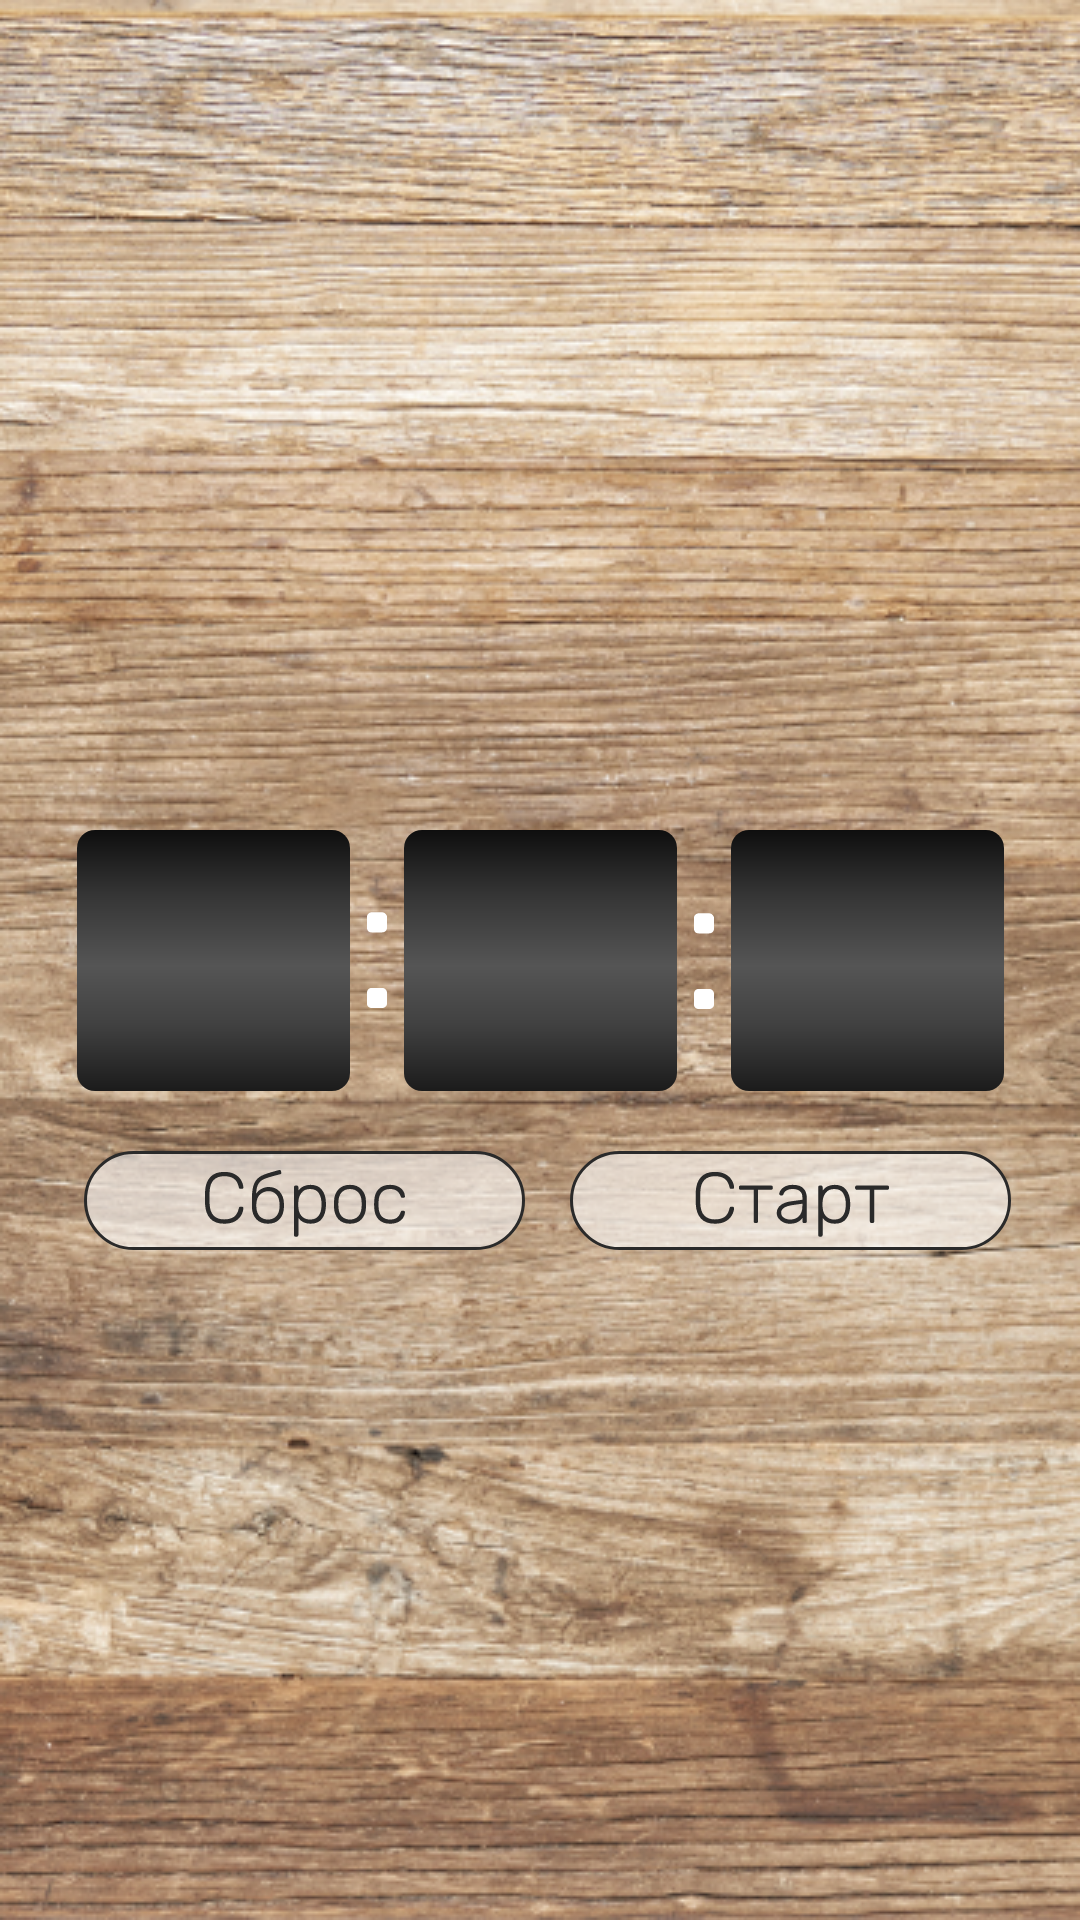

Layout XML and referenced resources for this Android screen:
<!-- AndroidManifest.xml: application theme Theme.AppCompat.DayNight.NoActionBar -->
<!-- res/layout/fragment_stopwatch.xml -->
<?xml version="1.0" encoding="utf-8"?>
<layout xmlns:android="http://schemas.android.com/apk/res/android"
    xmlns:app="http://schemas.android.com/apk/res-auto"
    xmlns:tools="http://schemas.android.com/tools">

    <androidx.constraintlayout.widget.ConstraintLayout
        android:layout_width="match_parent"
        android:layout_height="match_parent"
        android:background="@drawable/bg_main_two">

        <FrameLayout
            android:id="@+id/stopwatch_screen"
            android:layout_width="match_parent"
            android:layout_height="match_parent" />

        <androidx.constraintlayout.widget.Guideline
            android:id="@+id/stopwatch_guideline"
            android:layout_width="wrap_content"
            android:layout_height="wrap_content"
            android:orientation="vertical"
            app:layout_constraintGuide_percent="0.5" />

        <androidx.appcompat.widget.AppCompatImageView
            android:id="@+id/stopwatch_minutes_img"
            android:layout_width="wrap_content"
            android:layout_height="wrap_content"
            android:background="@drawable/ic_stopwatch_bg_time"
            app:layout_constraintBottom_toBottomOf="parent"
            app:layout_constraintEnd_toStartOf="@+id/stopwatch_guideline"
            app:layout_constraintStart_toStartOf="@+id/stopwatch_guideline"
            app:layout_constraintTop_toTopOf="parent" />

        <androidx.appcompat.widget.AppCompatImageView
            android:id="@+id/stopwatch_seconds_img"
            android:layout_width="wrap_content"
            android:layout_height="wrap_content"
            android:layout_marginStart="5dp"
            android:background="@drawable/ic_stopwatch_bg_time"
            app:layout_constraintBottom_toBottomOf="parent"
            app:layout_constraintStart_toEndOf="@+id/stopwatch_colon_two_img"
            app:layout_constraintTop_toTopOf="parent" />

        <androidx.appcompat.widget.AppCompatImageView
            android:id="@+id/stopwatch_hour_img"
            android:layout_width="wrap_content"
            android:layout_height="wrap_content"
            android:layout_marginEnd="5dp"
            android:background="@drawable/ic_stopwatch_bg_time"
            app:layout_constraintBottom_toBottomOf="parent"
            app:layout_constraintEnd_toStartOf="@+id/stopwatch_colon_one_img"
            app:layout_constraintTop_toTopOf="parent" />

        <androidx.appcompat.widget.AppCompatImageView
            android:id="@+id/stopwatch_colon_two_img"
            android:layout_width="wrap_content"
            android:layout_height="wrap_content"
            android:layout_marginStart="5dp"
            android:background="@drawable/ic_stopwatch_colon"
            app:layout_constraintBottom_toBottomOf="@+id/stopwatch_minutes_img"
            app:layout_constraintStart_toEndOf="@+id/stopwatch_minutes_img"
            app:layout_constraintTop_toTopOf="@+id/stopwatch_minutes_img" />

        <androidx.appcompat.widget.AppCompatImageView
            android:id="@+id/stopwatch_colon_one_img"
            android:layout_width="wrap_content"
            android:layout_height="wrap_content"
            android:layout_marginEnd="5dp"
            android:background="@drawable/ic_stopwatch_colon"
            app:layout_constraintBottom_toBottomOf="parent"
            app:layout_constraintEnd_toStartOf="@+id/stopwatch_minutes_img"
            app:layout_constraintTop_toTopOf="parent" />

        <TextView
            android:id="@+id/stopwatch_hours_txt"
            android:layout_width="wrap_content"
            android:layout_height="wrap_content"
            android:fontFamily="@font/font"
            android:textColor="@color/white"
            android:textSize="50sp"
            app:layout_constraintBottom_toBottomOf="@+id/stopwatch_hour_img"
            app:layout_constraintEnd_toEndOf="@+id/stopwatch_hour_img"
            app:layout_constraintStart_toStartOf="@+id/stopwatch_hour_img"
            app:layout_constraintTop_toTopOf="@+id/stopwatch_hour_img"
            tools:text="00" />

        <TextView
            android:id="@+id/stopwatch_minutes_txt"
            android:layout_width="wrap_content"
            android:layout_height="wrap_content"
            android:fontFamily="@font/font"
            android:textColor="@color/white"
            android:textSize="50sp"
            app:layout_constraintBottom_toBottomOf="@+id/stopwatch_minutes_img"
            app:layout_constraintEnd_toEndOf="@+id/stopwatch_minutes_img"
            app:layout_constraintStart_toStartOf="@+id/stopwatch_minutes_img"
            app:layout_constraintTop_toTopOf="@+id/stopwatch_minutes_img"
            tools:text="00" />

        <TextView
            android:id="@+id/stopwatch_seconds_txt"
            android:layout_width="wrap_content"
            android:layout_height="wrap_content"
            android:fontFamily="@font/font"
            android:textColor="@color/white"
            android:textSize="50sp"
            app:layout_constraintBottom_toBottomOf="@+id/stopwatch_seconds_img"
            app:layout_constraintEnd_toEndOf="@+id/stopwatch_seconds_img"
            app:layout_constraintStart_toStartOf="@+id/stopwatch_seconds_img"
            app:layout_constraintTop_toTopOf="@+id/stopwatch_seconds_img"
            tools:text="00" />

        <androidx.appcompat.widget.AppCompatImageButton
            android:id="@+id/stopwatch_discharge_img_btn"
            android:layout_width="wrap_content"
            android:layout_height="wrap_content"
            android:layout_marginTop="20dp"
            android:layout_marginEnd="5dp"
            android:background="@drawable/ic_stopwatch_discharge"
            app:layout_constraintEnd_toStartOf="@+id/stopwatch_guideline"
            app:layout_constraintTop_toBottomOf="@+id/stopwatch_minutes_img" />

        <androidx.appcompat.widget.AppCompatImageButton
            android:id="@+id/stopwatch_start_img_btn"
            android:layout_width="wrap_content"
            android:layout_height="wrap_content"
            android:layout_marginStart="15dp"
            android:layout_marginTop="20dp"
            android:background="@drawable/ic_stopwatch_start"
            app:layout_constraintStart_toEndOf="@+id/stopwatch_discharge_img_btn"
            app:layout_constraintTop_toBottomOf="@+id/stopwatch_minutes_img" />
    </androidx.constraintlayout.widget.ConstraintLayout>
</layout>
<!-- resources referenced by this layout -->
<resources>
  <color name="white">#FFFFFFFF</color>
  <!-- drawable bg_main_two: png bitmap (drawable-mdpi, 501058 bytes) -->
  <!-- drawable ic_stopwatch_bg_time (drawable) -->
  <vector xmlns:android="http://schemas.android.com/apk/res/android"
      xmlns:aapt="http://schemas.android.com/aapt"
      android:width="91dp"
      android:height="87dp"
      android:viewportWidth="91"
      android:viewportHeight="87">
      <path android:pathData="M6,0L85,0A6,6 0,0 1,91 6L91,81A6,6 0,0 1,85 87L6,87A6,6 0,0 1,0 81L0,6A6,6 0,0 1,6 0z">
          <aapt:attr name="android:fillColor">
              <gradient
                  android:endX="45.5"
                  android:endY="87"
                  android:startX="45.5"
                  android:startY="0"
                  android:type="linear">
                  <item
                      android:color="#FF0E0E0E"
                      android:offset="0" />
                  <item
                      android:color="#FF363636"
                      android:offset="0.255208" />
                  <item
                      android:color="#FF555555"
                      android:offset="0.520833" />
                  <item
                      android:color="#FF414141"
                      android:offset="0.744792" />
                  <item
                      android:color="#FF1B1B1B"
                      android:offset="1" />
              </gradient>
          </aapt:attr>
      </path>
  </vector>
  <!-- drawable ic_stopwatch_colon (drawable) -->
  <vector xmlns:android="http://schemas.android.com/apk/res/android"
      android:width="8dp"
      android:height="32dp"
      android:viewportWidth="8"
      android:viewportHeight="32">
      <path
          android:fillColor="#ffffff"
          android:pathData="M2.2284,6.8C1.7484,6.8 1.3644,6.656 1.0764,6.368C0.7884,6.08 0.6444,5.696 0.6444,5.216V1.76C0.6444,1.28 0.7884,0.896 1.0764,0.608C1.3644,0.272 1.7484,0.104 2.2284,0.104H5.6844C6.1644,0.104 6.5484,0.272 6.8364,0.608C7.1724,0.896 7.3404,1.28 7.3404,1.76V5.216C7.3404,5.696 7.1724,6.08 6.8364,6.368C6.5484,6.656 6.1644,6.8 5.6844,6.8H2.2284ZM2.2284,32C1.7484,32 1.3644,31.856 1.0764,31.568C0.7884,31.28 0.6444,30.896 0.6444,30.416V26.96C0.6444,26.48 0.7884,26.096 1.0764,25.808C1.3644,25.472 1.7484,25.304 2.2284,25.304H5.6844C6.1644,25.304 6.5484,25.472 6.8364,25.808C7.1724,26.096 7.3404,26.48 7.3404,26.96V30.416C7.3404,30.896 7.1724,31.28 6.8364,31.568C6.5484,31.856 6.1644,32 5.6844,32H2.2284Z" />
  </vector>
  <!-- drawable ic_stopwatch_discharge: vector/xml drawable (drawable, 6480 chars, omitted) -->
  <!-- drawable ic_stopwatch_start: vector/xml drawable (drawable, 5395 chars, omitted) -->
</resources>
